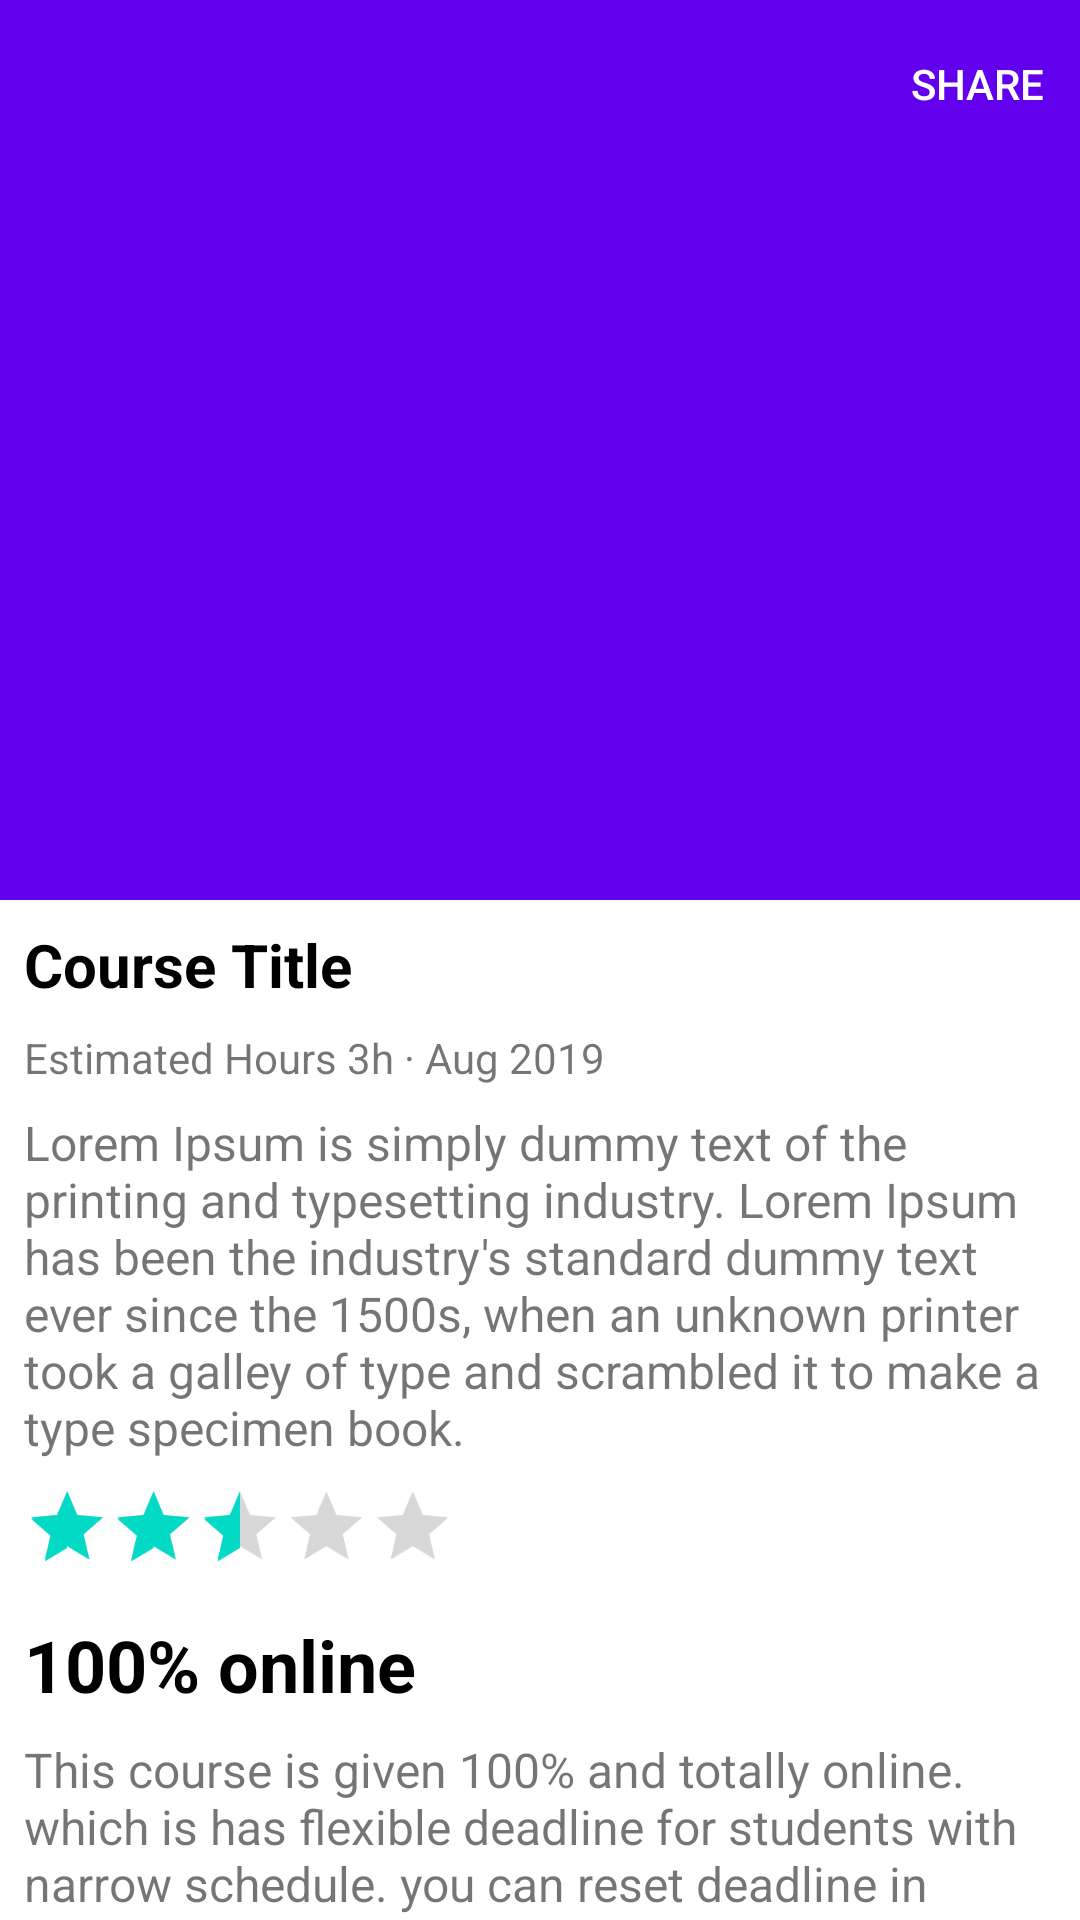

Android layout source for this screen:
<!-- AndroidManifest.xml: activity theme Theme.MicroLearn.NoActionBar -->
<!-- res/layout/activity_course_detail.xml -->
<?xml version="1.0" encoding="utf-8"?>
<androidx.coordinatorlayout.widget.CoordinatorLayout xmlns:android="http://schemas.android.com/apk/res/android"
    xmlns:app="http://schemas.android.com/apk/res-auto"
    xmlns:tools="http://schemas.android.com/tools"
    android:layout_width="match_parent"
    android:layout_height="match_parent"
    android:fitsSystemWindows="true"
    tools:context=".activities.CourseDetailActivity">

    <com.google.android.material.appbar.AppBarLayout
        android:id="@+id/app_bar"
        android:layout_width="match_parent"
        android:layout_height="@dimen/app_bar_height"
        android:fitsSystemWindows="true"
        android:theme="@style/Theme.MicroLearn.AppBarOverlay">

        <com.google.android.material.appbar.CollapsingToolbarLayout
            android:id="@+id/toolbar_layout"
            style="@style/Widget.MaterialComponents.Toolbar.Primary"
            android:layout_width="match_parent"
            android:layout_height="match_parent"
            android:fitsSystemWindows="true"
            app:contentScrim="?attr/colorPrimary"
            app:layout_scrollFlags="scroll|exitUntilCollapsed"
            app:toolbarId="@+id/toolbar">

            <ImageView
                android:id="@+id/course_background_horizontal"
                android:layout_gravity="center_horizontal"
                android:scaleType="fitXY"
                android:layout_width="match_parent"
                android:layout_height="match_parent"
                android:src="@drawable/ic_launcher_background" />


            <androidx.appcompat.widget.Toolbar
                android:id="@+id/toolbar"
                android:layout_width="match_parent"
                android:layout_height="?attr/actionBarSize"
                app:layout_collapseMode="pin"
                app:menu="@menu/details_menu"
                app:popupTheme="@style/Theme.MicroLearn.PopupOverlay" />

        </com.google.android.material.appbar.CollapsingToolbarLayout>
    </com.google.android.material.appbar.AppBarLayout>

    <include layout="@layout/content_scrolling" />

</androidx.coordinatorlayout.widget.CoordinatorLayout>
<!-- res/layout/content_scrolling.xml (included above) -->
<?xml version="1.0" encoding="utf-8"?>
<androidx.core.widget.NestedScrollView xmlns:android="http://schemas.android.com/apk/res/android"
    xmlns:app="http://schemas.android.com/apk/res-auto"
    xmlns:tools="http://schemas.android.com/tools"
    android:layout_width="match_parent"
    android:layout_height="match_parent"
    app:layout_behavior="@string/appbar_scrolling_view_behavior"
    tools:context=".activities.CourseDetailActivity"
    tools:showIn="@layout/activity_course_detail">

    <LinearLayout
        android:orientation="vertical"
        android:layout_width="match_parent"
        android:layout_height="wrap_content">

        <TextView
            android:id="@+id/course_title_detail"
            android:layout_width="wrap_content"
            android:layout_height="wrap_content"
            android:layout_margin="8dp"
            android:text="Course Title"
            android:textColor="@color/black"
            android:textSize="20sp"
            android:textStyle="bold" />


        <TextView
            android:id="@+id/textView8"
            android:layout_width="match_parent"
            android:layout_height="wrap_content"
            android:layout_marginStart="8dp"
            android:layout_marginEnd="8dp"
            android:text="Estimated Hours 3h · Aug 2019"
            android:textColor="@color/grey_700"
            android:textSize="14sp" />

        <TextView
            android:id="@+id/course_description_detail"
            android:layout_width="wrap_content"
            android:layout_height="wrap_content"
            android:layout_margin="8dp"
            android:text="@string/lorem_long"
            android:textSize="16sp" />

        <RatingBar
            android:id="@+id/course_ratingBar"
            android:layout_width="wrap_content"
            android:layout_height="wrap_content"
            style="?android:attr/ratingBarStyleIndicator"
            android:scaleX=".8"
            android:rating="2.5"
            android:scaleY=".8"
            android:layout_marginStart="8dp"
            android:layout_marginBottom="8dp"
            android:transformPivotX="0dp"
            android:transformPivotY="0dp"
            android:max="5"/>

        <TextView
            android:id="@+id/textView6"
            android:layout_width="match_parent"
            android:layout_height="wrap_content"
            android:layout_marginStart="8dp"
            android:layout_marginEnd="8dp"
            android:text="100% online"
            android:textColor="@color/black"
            android:textSize="24sp"
            android:textStyle="bold" />

        <TextView
            android:id="@+id/textView7"
            android:layout_width="match_parent"
            android:layout_height="wrap_content"
            android:layout_margin="8dp"
            android:text="This course is given 100% and totally online. which is has flexible deadline for students with narrow schedule. you can reset deadline in accordance to your schedule."
            android:textSize="16sp" />

        <LinearLayout
            android:layout_width="match_parent"
            android:layout_height="wrap_content"
            android:layout_margin="8dp"
            android:orientation="horizontal">

            <androidx.cardview.widget.CardView
                android:layout_width="180dp"
                android:layout_height="100dp"
                android:layout_margin="8dp"
                android:layout_weight="1"
                app:cardCornerRadius="8dp">

                <ImageView
                    android:id="@+id/imageView2"
                    android:layout_width="match_parent"
                    android:layout_height="match_parent"
                    android:layout_gravity="start"
                    android:layout_weight="1"
                    android:scaleType="fitXY"
                    android:src="@drawable/man_smiling" />

            </androidx.cardview.widget.CardView>

            <LinearLayout
                android:layout_width="match_parent"
                android:layout_height="wrap_content"
                android:layout_weight="1"
                android:orientation="vertical">

                <TextView
                    android:id="@+id/textView9"
                    android:layout_width="match_parent"
                    android:layout_height="wrap_content"
                    android:text="Instructor Name"
                    android:textColor="@color/black"
                    android:textSize="24sp"
                    android:textStyle="bold" />

                <TextView
                    android:id="@+id/textView10"
                    android:layout_width="match_parent"
                    android:layout_height="wrap_content"
                    android:text="Backend Developer @ Google" />

                <TextView
                    android:id="@+id/textView12"
                    android:layout_width="wrap_content"
                    android:layout_height="wrap_content"
                    android:text="@string/lorem_short"
                    android:textSize="16sp" />
            </LinearLayout>

        </LinearLayout>

        <Button
            android:id="@+id/button3"
            android:layout_width="match_parent"
            android:layout_height="wrap_content"
            android:layout_margin="8dp"
            android:layout_weight="1"
            android:text="Buy" />

    </LinearLayout>

</androidx.core.widget.NestedScrollView>
<!-- resources referenced by this layout -->
<resources>
  <dimen name="app_bar_height">300dp</dimen>
  <!-- drawable man_smiling: jpeg bitmap (drawable, 3720 bytes) -->
  <string name="lorem_long">Lorem Ipsum is simply dummy text of the printing and typesetting industry. Lorem Ipsum has been the industry\'s standard dummy text ever since the 1500s, when an unknown printer took a galley of type and scrambled it to make a type specimen book.</string>
  <string name="lorem_short">Lorem Ipsum is simply dummy text of the printing and typesetting industry. Lorem Ipsum has been the industry\'s standard dummy text ever since the 1500s, when an unknown printer took a galley of type and scrambled it.</string>
  <style name="Theme.MicroLearn.AppBarOverlay" parent="ThemeOverlay.AppCompat.Dark.ActionBar" />
  <style name="Theme.MicroLearn.PopupOverlay" parent="ThemeOverlay.AppCompat.Light" />
  <style name="Theme.MicroLearn.NoActionBar">
          <item name="windowActionBar">false</item>
          <item name="windowNoTitle">true</item>
      </style>
  <!-- not gathered from this repository: default colours our renderer supplied (Android Studio template values) -->
  <color name="black">#FF000000</color>
</resources>
